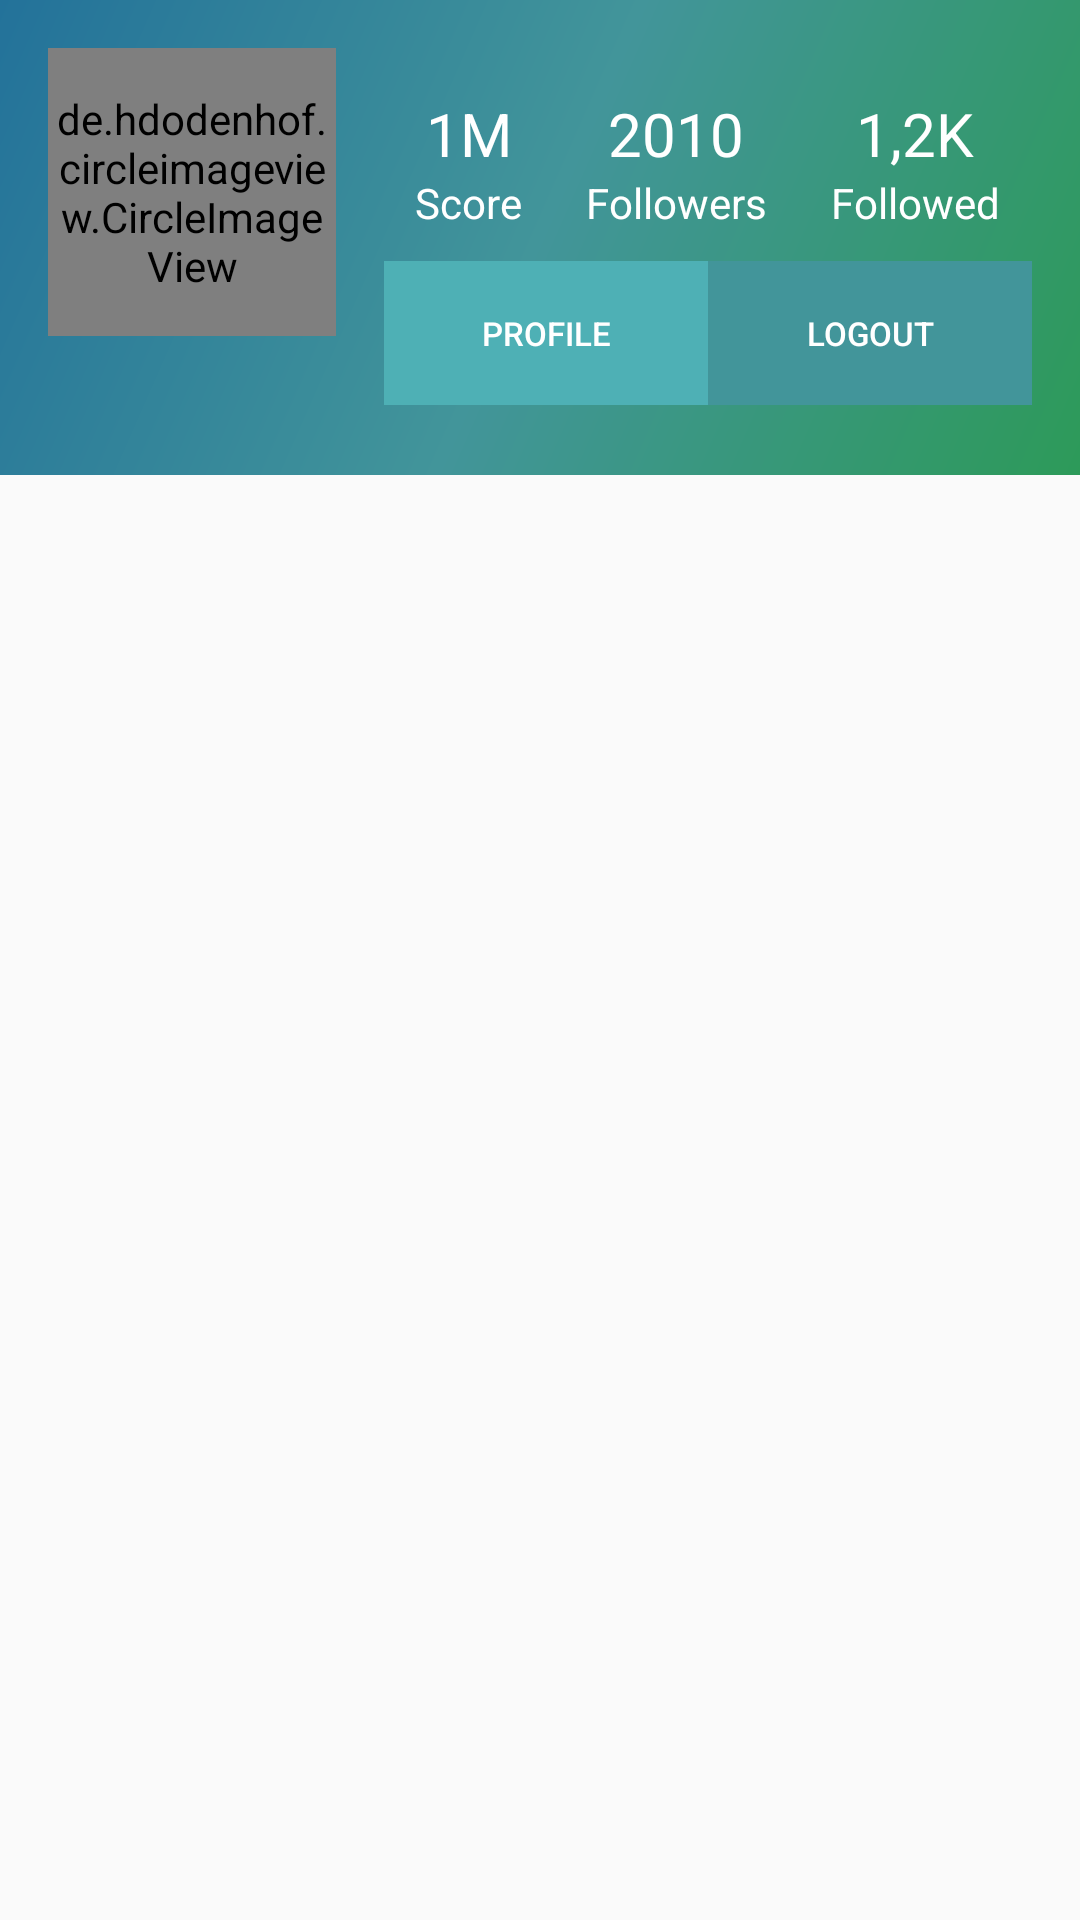

Produce the Android XML layout that renders to this screen, including the resource entries it uses.
<!-- AndroidManifest.xml: application theme NoAction -->
<!-- res/layout/fragment_profile.xml -->
<LinearLayout xmlns:android="http://schemas.android.com/apk/res/android"
    xmlns:tools="http://schemas.android.com/tools"
    android:layout_width="match_parent"
    android:layout_height="match_parent"
    android:orientation="vertical"
    xmlns:app="http://schemas.android.com/apk/res-auto"
    tools:context="com.ics.catro.View.ProfileActivity">

    <FrameLayout
        android:layout_width="match_parent"
        android:layout_height="wrap_content"
        android:background="@drawable/gradient"
        >

        <RelativeLayout
            android:layout_width="match_parent"
            android:layout_height="wrap_content"
            android:padding="16dp"
            >

            <LinearLayout
                android:layout_width="96dp"
                android:layout_height="wrap_content"
                android:id="@+id/profile_bar"
                android:orientation="vertical"
                >
                <de.hdodenhof.circleimageview.CircleImageView
                    android:layout_width="96dp"
                    android:layout_height="96dp"
                    android:id="@+id/image_profile"
                    android:src="@drawable/ichsan"
                    app:civ_border_width="2dp"
                    app:civ_border_color="@android:color/darker_gray"
                    />
                <TextView
                    android:layout_width="wrap_content"
                    android:layout_height="wrap_content"
                    android:id="@+id/nama_pengguna"
                    android:layout_below="@+id/image_profile"
                    android:layout_marginTop="10dp"
                    android:textSize="15sp"
                    android:layout_gravity="center"
                    android:textAlignment="center"
                    android:textColor="@android:color/white"
                    />
            </LinearLayout>
            <LinearLayout
                android:layout_width="match_parent"
                android:layout_height="match_parent"
                android:layout_alignBottom="@+id/profile_bar"
                android:layout_marginStart="16dp"
                android:layout_marginTop="15dp"
                android:orientation="vertical"
                android:layout_toEndOf="@+id/profile_bar"
                >

                <LinearLayout
                    android:layout_width="match_parent"
                    android:layout_height="wrap_content"
                    android:id="@+id/status"
                    android:weightSum="3"
                    android:orientation="horizontal">
                    <LinearLayout
                        android:layout_width="wrap_content"
                        android:layout_height="wrap_content"
                        android:layout_weight="1"
                        android:orientation="vertical"
                        >
                        <TextView
                            android:layout_width="wrap_content"
                            android:layout_height="wrap_content"
                            android:text="1M"
                            android:textSize="20sp"
                            android:textAlignment="center"
                            android:layout_gravity="center"
                            android:textColor="@android:color/white"
                            />
                        <TextView
                            android:layout_width="wrap_content"
                            android:layout_height="wrap_content"
                            android:layout_gravity="center_horizontal"
                            android:text="Score"
                            android:textColor="@android:color/white"
                            />
                    </LinearLayout>
                    <LinearLayout
                        android:layout_width="wrap_content"
                        android:layout_height="wrap_content"
                        android:layout_weight="1"
                        android:orientation="vertical"
                        >
                        <TextView
                            android:layout_width="wrap_content"
                            android:layout_height="wrap_content"
                            android:text="2010"
                            android:textSize="20sp"
                            android:textAlignment="center"
                            android:layout_gravity="center"
                            android:textColor="@android:color/white"
                            />
                        <TextView
                            android:layout_width="wrap_content"
                            android:layout_height="wrap_content"
                            android:layout_gravity="center_horizontal"
                            android:text="Followers"
                            android:textColor="@android:color/white"
                            />
                    </LinearLayout>
                    <LinearLayout
                        android:layout_width="wrap_content"
                        android:layout_height="wrap_content"
                        android:layout_weight="1"
                        android:orientation="vertical"
                        >
                        <TextView
                            android:layout_width="wrap_content"
                            android:layout_height="wrap_content"
                            android:text="1,2K"
                            android:textSize="20sp"
                            android:textAlignment="center"
                            android:layout_gravity="center"
                            android:textColor="@android:color/white"
                            />
                        <TextView
                            android:layout_width="wrap_content"
                            android:layout_height="wrap_content"
                            android:layout_gravity="center_horizontal"
                            android:text="Followed"
                            android:textColor="@android:color/white"
                            />
                    </LinearLayout>
                </LinearLayout>
                <LinearLayout
                    android:layout_width="match_parent"
                    android:layout_height="wrap_content"
                    android:weightSum="2"
                    android:layout_marginTop="10dp"
                    android:orientation="horizontal"
                    >
                    <Button
                        android:layout_width="match_parent"
                        android:layout_height="wrap_content"
                        android:text="Profile"
                        android:textSize="11sp"
                        android:background="@color/colorPrimary"
                        android:id="@+id/profile"
                        android:textColor="@android:color/white"
                        android:layout_weight="1"
                        />
                    <Button
                        android:layout_width="match_parent"
                        android:layout_height="wrap_content"
                        android:textSize="11sp"
                        android:id="@+id/logout"
                        android:background="@color/colorPrimaryDark"
                        android:textColor="@android:color/white"
                        android:text="Logout"
                        android:layout_weight="1"
                        />
                </LinearLayout>
            </LinearLayout>

        </RelativeLayout>
    </FrameLayout>

    <android.support.v7.widget.RecyclerView
        android:layout_width="match_parent"
        android:layout_height="wrap_content"
        android:id="@+id/recyclerview"
        >

    </android.support.v7.widget.RecyclerView>
</LinearLayout>
<!-- resources referenced by this layout -->
<resources>
  <color name="colorPrimary">#4eb0b5  </color>
  <color name="colorPrimaryDark">#ff42959a</color>
  <!-- drawable gradient (drawable) -->
  <?xml version="1.0" encoding="utf-8"?>
  <shape xmlns:android="http://schemas.android.com/apk/res/android"
      android:shape="rectangle">
      <gradient
          android:startColor="#ff2d9a59"
          android:centerColor="#ff42959a"
          android:endColor="#ff23729a"
          android:angle="135"/>
  </shape>
  <!-- drawable ichsan: png bitmap (drawable, 84934 bytes) -->
  <style name="NoAction" parent="Theme.AppCompat.Light.NoActionBar">
          
          <item name="android:windowTranslucentStatus">true</item>
          <item name="android:windowTranslucentNavigation">true</item>
          <item name="colorPrimary">@color/colorPrimary</item>
          <item name="colorPrimaryDark">@color/colorPrimaryDark</item>
          <item name="colorAccent">@color/colorAccent</item>
      </style>
  <color name="colorAccent">#ff42959a</color>
</resources>
